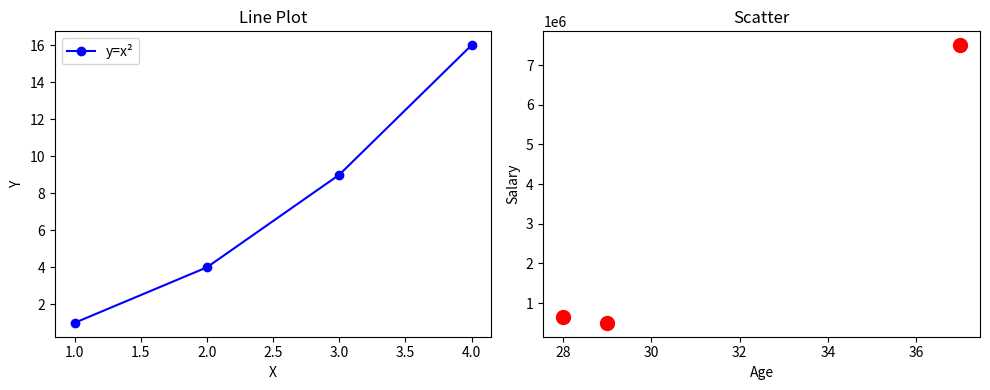
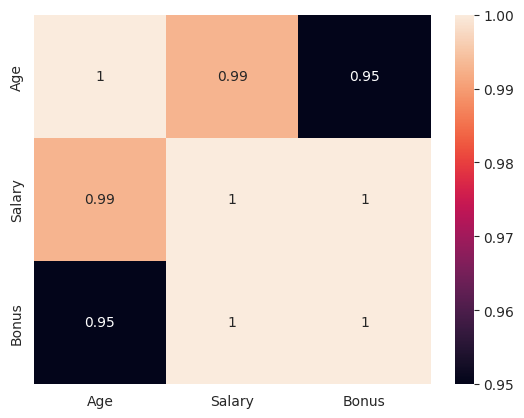

Reproduce these figures in Python, in order.
# NumPy — Numerical Computing
import numpy as np

arr = np.array([1, 2, 3, 4, 5])
print(arr.shape, arr.dtype)

# 2D arrays
matrix = np.array([[1, 2, 3], [4, 5, 6]])
print(matrix.shape)  # (2, 3)

# Useful operations
print(np.zeros((3, 3)))
print(np.ones((2, 4)))
print(np.eye(3))                    # Identity matrix
print(np.arange(0, 10, 2))          # [0 2 4 6 8]
print(np.linspace(0, 1, 5))         # 5 evenly spaced numbers

# Broadcasting & vectorization
a = np.array([1, 2, 3])
b = np.array([4, 5, 6])
print(a + b, a * b, a @ b)          # Element-wise, dot product
print(np.dot(a, b))
print(a.reshape(-1, 1))             # Column vector

# Random
np.random.seed(42)
rand = np.random.randn(3, 3)        # Standard normal
print(rand.mean(), rand.std())

# Indexing & slicing
print(matrix[0, :])                 # First row
print(matrix[:, 1])                 # Second column
print(matrix[matrix > 3])           # Boolean indexing

# Pandas — Data Manipulation
import pandas as pd

df = pd.DataFrame({
    'Name': ['Samay', 'Zakir', 'Tanmay', 'Kullu'],
    'Age': [29, 31, 37, 28],
    'Salary': [500000, 600000, 7500000, 650000],
    'Occupation': ['Comedian', 'Comedian', 'YouTuber', 'Comedian']
})

print(df.head())
print(df.info())
print(df.describe())

# Selection
print(df['Age'])                    # Series
print(df[['Name', 'Salary']])       # DataFrame
print(df.loc[0])                    # Row by label
print(df.iloc[1:3])                 # Row by position
print(df[df['Age'] > 28])           # Filtering

# Operations
df['Bonus'] = df['Salary'] * 0.10
df['Senior'] = df['Age'] > 30
print(df.groupby('Occupation')['Salary'].mean())
print(df.sort_values('Salary', ascending=False))

# Handling missing values
df.loc[1, 'Salary'] = np.nan
print(df.isnull().sum())
df['Salary'].fillna(df['Salary'].mean(), inplace=True)

# Matplotlib / Seaborn — Visualization
import matplotlib.pyplot as plt
import seaborn as sns

plt.figure(figsize=(10, 4))

plt.subplot(1, 2, 1)
plt.plot([1, 2, 3, 4], [1, 4, 9, 16], 'b-o', label='y=x²')
plt.xlabel('X'); plt.ylabel('Y'); plt.legend(); plt.title('Line Plot')

plt.subplot(1, 2, 2)
plt.scatter(df['Age'], df['Salary'], c='red', s=100)
plt.xlabel('Age'); plt.ylabel('Salary'); plt.title('Scatter')

plt.tight_layout()
plt.show()

# Seaborn
sns.set_style('whitegrid')
sns.histplot(df['Salary'], kde=True)
sns.boxplot(x='Occupation', y='Salary', data=df)
sns.heatmap(df[['Age', 'Salary', 'Bonus']].corr(), annot=True)
plt.show()
